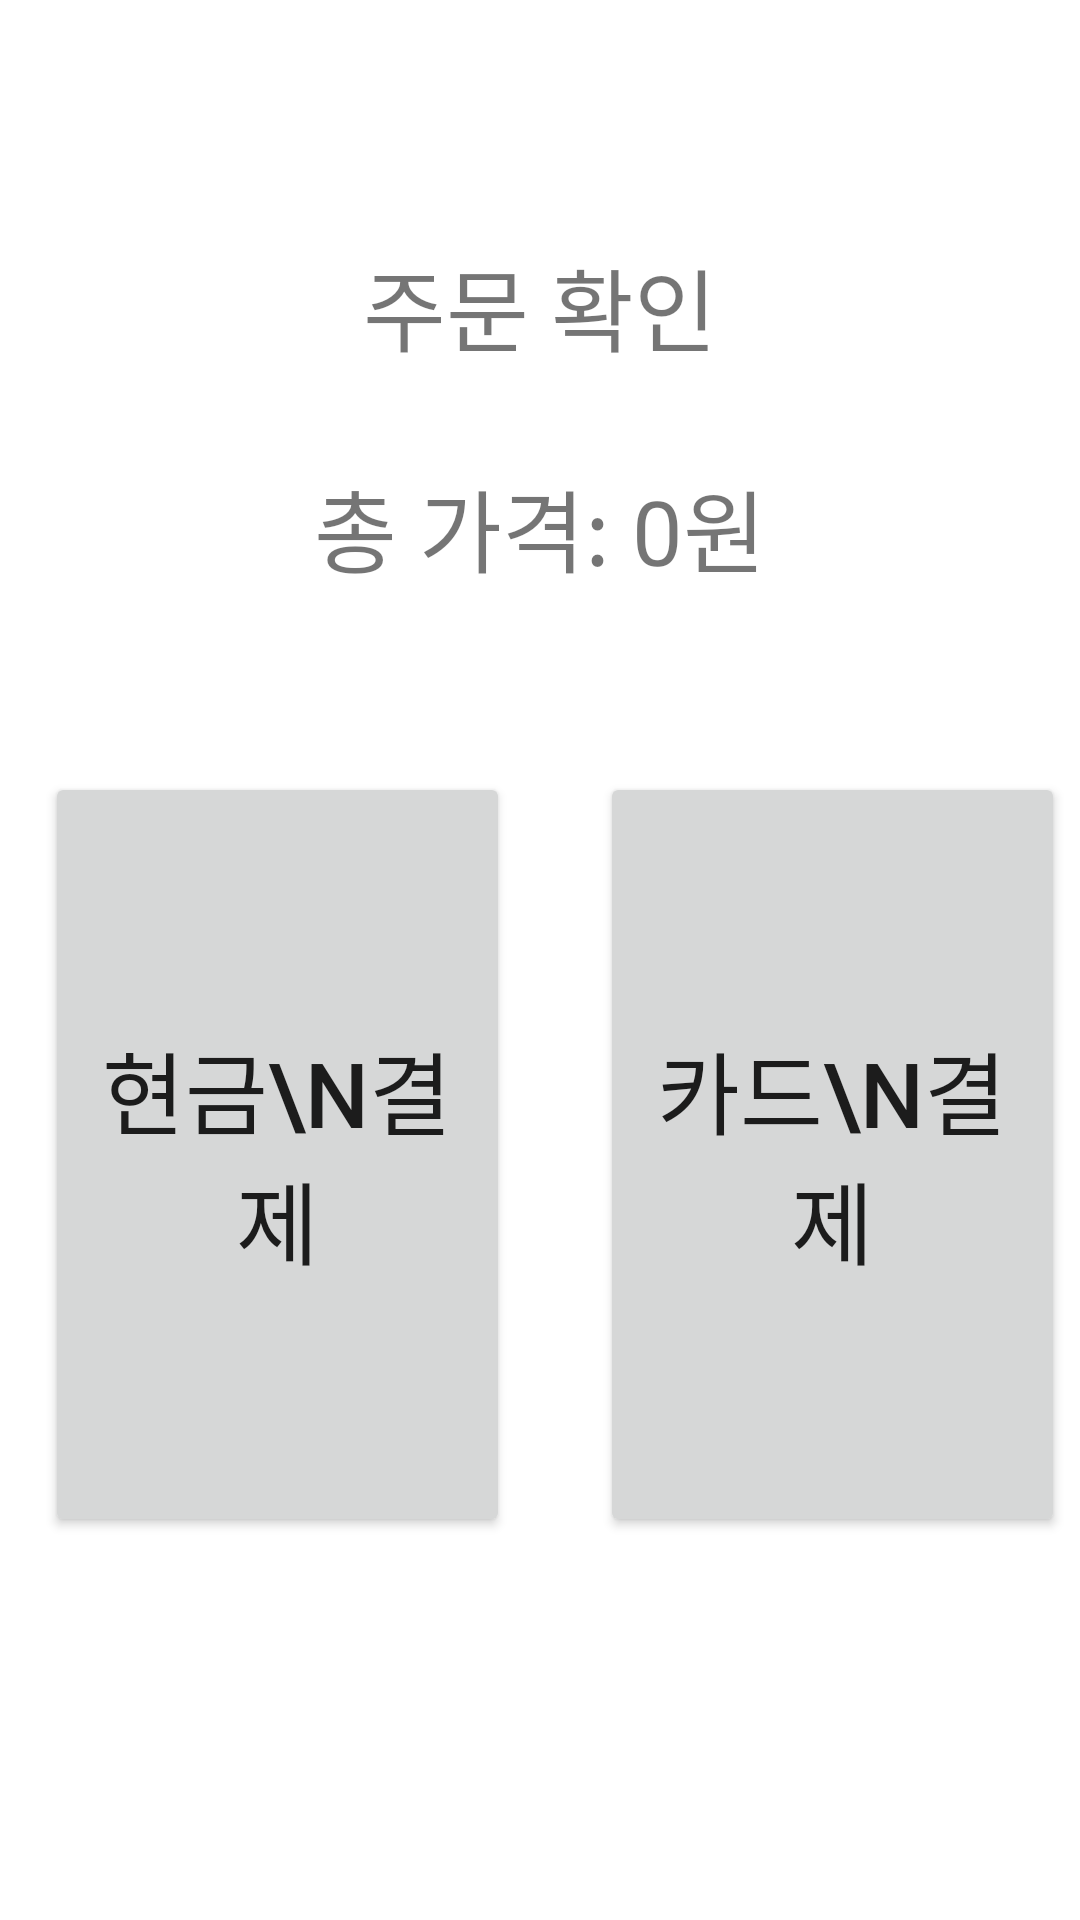

Reconstruct the res/layout file that produces this screen, plus the resources it refers to.
<!-- AndroidManifest.xml: application theme Theme.FinalSubmission -->
<!-- res/layout/payment_select.xml -->
<?xml version="1.0" encoding="utf-8"?>
<androidx.constraintlayout.widget.ConstraintLayout xmlns:android="http://schemas.android.com/apk/res/android"
    xmlns:app="http://schemas.android.com/apk/res-auto"
    xmlns:tools="http://schemas.android.com/tools"
    android:layout_width="match_parent"
    android:layout_height="match_parent">


    <ImageView
        android:id="@+id/imageView"
        android:layout_width="match_parent"
        android:layout_height="80dp"
        app:layout_constraintBottom_toBottomOf="parent"
        app:layout_constraintEnd_toEndOf="parent"
        app:layout_constraintHorizontal_bias="0.0"
        app:layout_constraintStart_toStartOf="parent"
        app:layout_constraintTop_toTopOf="parent"
        app:layout_constraintVertical_bias="0.0"
        app:srcCompat="@drawable/ic_launcher_background" />

    <LinearLayout
        android:id="@+id/linearLayout"
        android:layout_width="wrap_content"
        android:layout_height="wrap_content"
        android:orientation="vertical"
        app:layout_constraintEnd_toEndOf="parent"
        app:layout_constraintStart_toStartOf="parent"
        app:layout_constraintTop_toBottomOf="@+id/imageView">


        <TextView
            android:layout_width="match_parent"
            android:layout_height="match_parent"
            android:gravity="center"
            android:text="주문 확인"
            android:textSize="30dp"/>

        <TextView
            android:layout_width="match_parent"
            android:layout_height="match_parent"
            android:text="총 가격: 0원"
            android:layout_marginTop="30dp"
            android:layout_marginBottom="30dp"
            android:gravity="center"
            android:textSize="30dp" />


    </LinearLayout>

    <GridLayout
        android:layout_width="391dp"
        android:layout_height="369dp"
        android:alignmentMode="alignMargins"
        android:columnCount="2"
        android:orientation="horizontal"
        android:rowCount="2"
        app:layout_constraintEnd_toEndOf="parent"
        app:layout_constraintStart_toStartOf="parent"
        app:layout_constraintTop_toBottomOf="@+id/linearLayout">

        <Button
            android:layout_width="155dp"
            android:layout_height="255dp"
            android:layout_marginLeft="30dp"
            android:layout_marginTop="30dp"
            android:layout_marginRight="30dp"
            android:layout_marginBottom="20dp"
            android:text="현금\n결제"
            android:textSize="30dp"/>

        <Button
            android:layout_width="155dp"
            android:layout_height="255dp"
            android:layout_marginTop="30dp"
            android:layout_marginRight="30dp"
            android:text="카드\n결제"
            android:textSize="30dp"/>

        >
    </GridLayout>

</androidx.constraintlayout.widget.ConstraintLayout>
<!-- resources referenced by this layout -->
<resources>
  <style name="Theme.FinalSubmission" parent="Theme.MaterialComponents.DayNight.DarkActionBar">
          
          <item name="colorPrimary">@color/dark_olive</item>
          <item name="colorPrimaryVariant">@color/light_olive</item>
          <item name="colorOnPrimary">@color/white</item>
          
          <item name="colorSecondary">@color/teal_200</item>
          <item name="colorSecondaryVariant">@color/teal_700</item>
          <item name="colorOnSecondary">@color/black</item>
          
          <item name="android:statusBarColor" tools:targetApi="l">?attr/colorPrimaryVariant</item>
          
      </style>
  <color name="dark_olive">#FF688A08</color>
  <color name="light_olive">#FF86B404</color>
  <color name="white">#FFFFFFFF</color>
  <color name="teal_200">#FF03DAC5</color>
  <color name="teal_700">#FF018786</color>
  <color name="black">#FF000000</color>
</resources>
